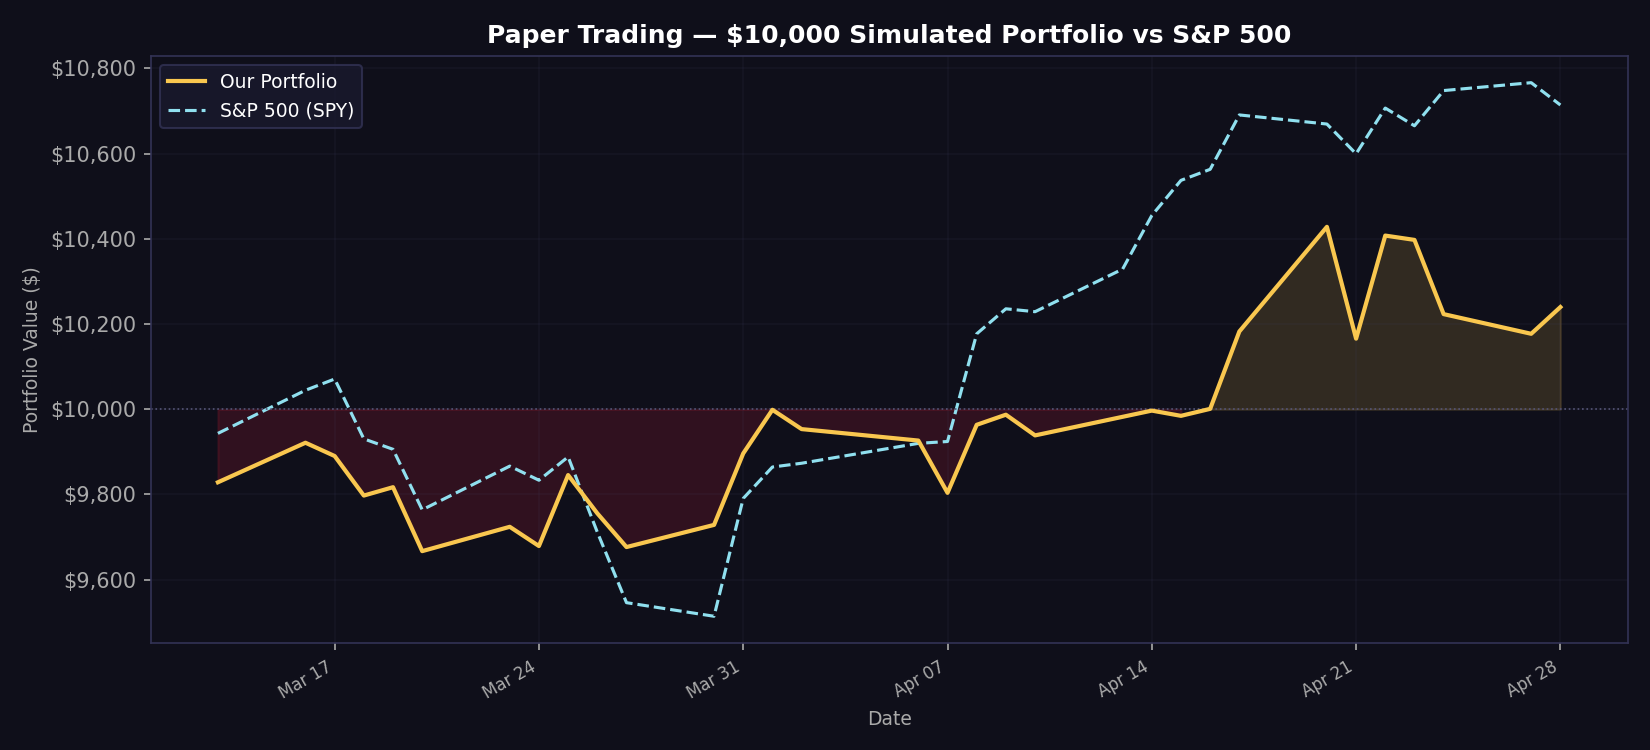

The data file committed next to this chart (first rows):
date, portfolio_value, spy_value, daily_return
2026-03-13, 9829, 9943, -0.01714
2026-03-16, 9921, 10045, 0.009446
2026-03-17, 9890, 10071, -0.003145
2026-03-18, 9797, 9930, -0.009385
2026-03-19, 9817, 9906, 0.002008
2026-03-20, 9667, 9764, -0.01529
2026-03-23, 9724, 9867, 0.005908
2026-03-24, 9679, 9833, -0.00464
2026-03-25, 9846, 9888, 0.01721
2026-03-26, 9756, 9712, -0.00912
2026-03-27, 9677, 9546, -0.008116
2026-03-30, 9729, 9514, 0.005378
2026-03-31, 9896, 9791, 0.01724
2026-04-01, 9999, 9864, 0.01035
2026-04-02, 9953, 9873, -0.004531
2026-04-06, 9927, 9920, -0.002704
2026-04-07, 9804, 9924, -0.01236
2026-04-08, 9964, 10177, 0.01629
2026-04-09, 9987, 10236, 0.002381
2026-04-10, 9939, 10229, -0.004865
2026-04-13, 9982, 10329, 0.004389
2026-04-14, 9997, 10455, 0.001459
2026-04-15, 9985, 10537, -0.001229
2026-04-16, 10001, 10563, 0.001644
2026-04-17, 10183, 10691, 0.01817
2026-04-20, 10428, 10670, 0.02412
2026-04-21, 10166, 10600, -0.02517
2026-04-22, 10408, 10707, 0.0238
2026-04-23, 10398, 10665, -0.000974
2026-04-24, 10223, 10748, -0.01675
2026-04-27, 10177, 10767, -0.004519
2026-04-28, 10240, 10714, 0.006162
